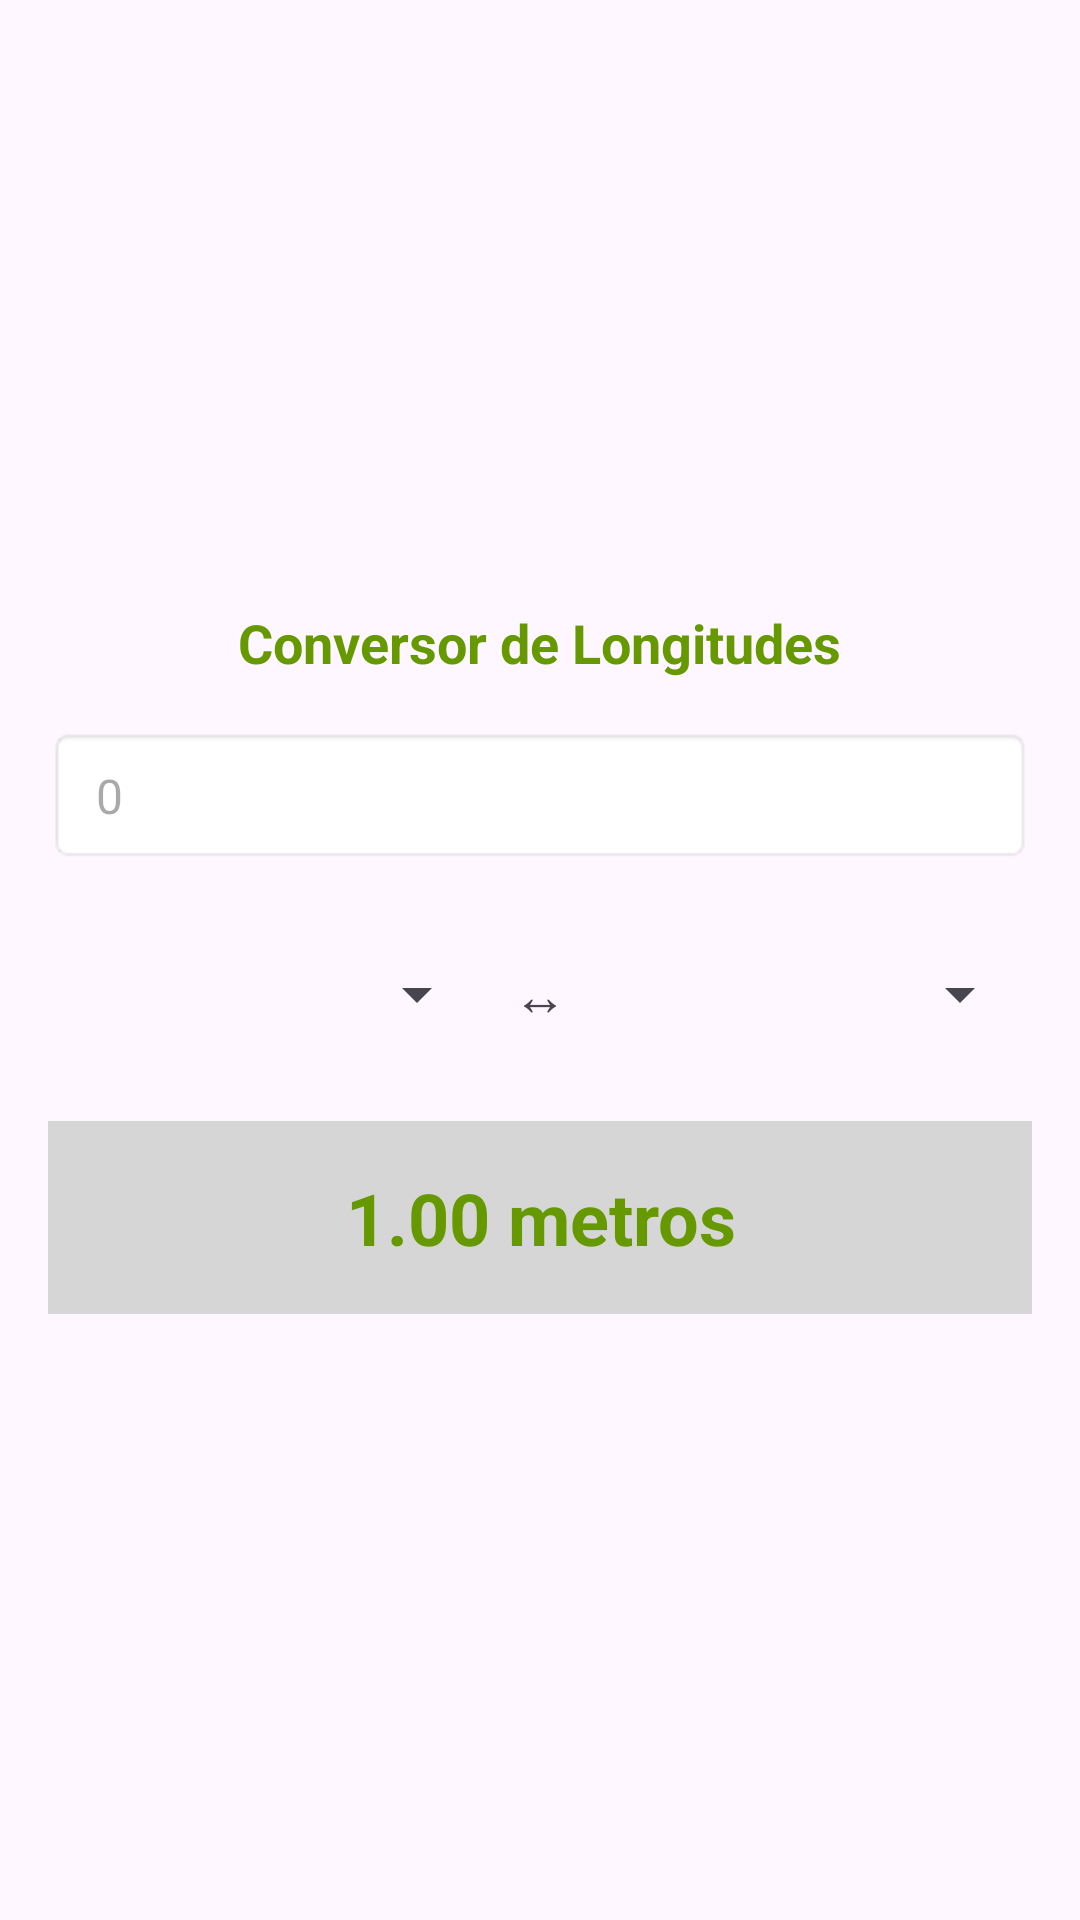

Write the Android layout XML for this screen, with the resource values it uses.
<!-- AndroidManifest.xml: application theme Theme.SqliteAndroid -->
<!-- res/layout/fragment_longitud.xml -->
<?xml version="1.0" encoding="utf-8"?>
<FrameLayout xmlns:android="http://schemas.android.com/apk/res/android"
    xmlns:tools="http://schemas.android.com/tools"
    android:layout_width="match_parent"
    android:layout_height="match_parent"
    tools:context=".LongitudFragment">


    <LinearLayout
        android:layout_width="match_parent"
        android:layout_height="match_parent"
        android:orientation="vertical"
        android:padding="16dp"
        android:gravity="center">

        
        <TextView
            android:layout_width="wrap_content"
            android:layout_height="wrap_content"
            android:text="Conversor de Longitudes"
            android:textSize="18sp"
            android:textColor="@android:color/holo_green_dark"
            android:textStyle="bold"
            android:layout_marginBottom="16dp"/>

        
        <EditText
            android:id="@+id/input_longitud"
            android:layout_width="match_parent"
            android:layout_height="wrap_content"
            android:hint=" 0"
            android:inputType="numberDecimal"
            android:drawableStart="@drawable/medida"
            android:padding="12dp"
            android:background="@android:drawable/editbox_background"
            android:textSize="16sp"
            android:layout_marginBottom="16dp"/>

        
        <LinearLayout
            android:layout_width="match_parent"
            android:layout_height="wrap_content"
            android:orientation="horizontal"
            android:gravity="center"
            android:paddingTop="15dp">

            <Spinner
                android:id="@+id/spinner_from_length"
                android:layout_width="0dp"
                android:layout_height="wrap_content"
                android:layout_weight="1"/>

            <TextView
                android:layout_width="wrap_content"
                android:layout_height="wrap_content"
                android:text="↔"
                android:textSize="18sp"
                android:paddingHorizontal="8dp"/>

            <Spinner
                android:id="@+id/spinner_to_length"
                android:layout_width="0dp"
                android:layout_height="wrap_content"
                android:layout_weight="1"/>
        </LinearLayout>

        
        <TextView
            android:id="@+id/text_result_length"
            android:layout_width="match_parent"
            android:layout_height="wrap_content"
            android:background="@color/light_gray"
            android:textColor="@android:color/holo_green_dark"
            android:textSize="24sp"
            android:textStyle="bold"
            android:gravity="center"
            android:padding="16dp"
            android:text="1.00 metros"
            android:layout_marginTop="30dp"/>
    </LinearLayout>


</FrameLayout>
<!-- resources referenced by this layout -->
<resources>
  <color name="light_gray">#D6D6D6</color>
  <style name="Theme.SqliteAndroid" parent="Base.Theme.SqliteAndroid" />
  <style name="Base.Theme.SqliteAndroid" parent="Theme.Material3.DayNight.NoActionBar">
          
          
      </style>
</resources>
